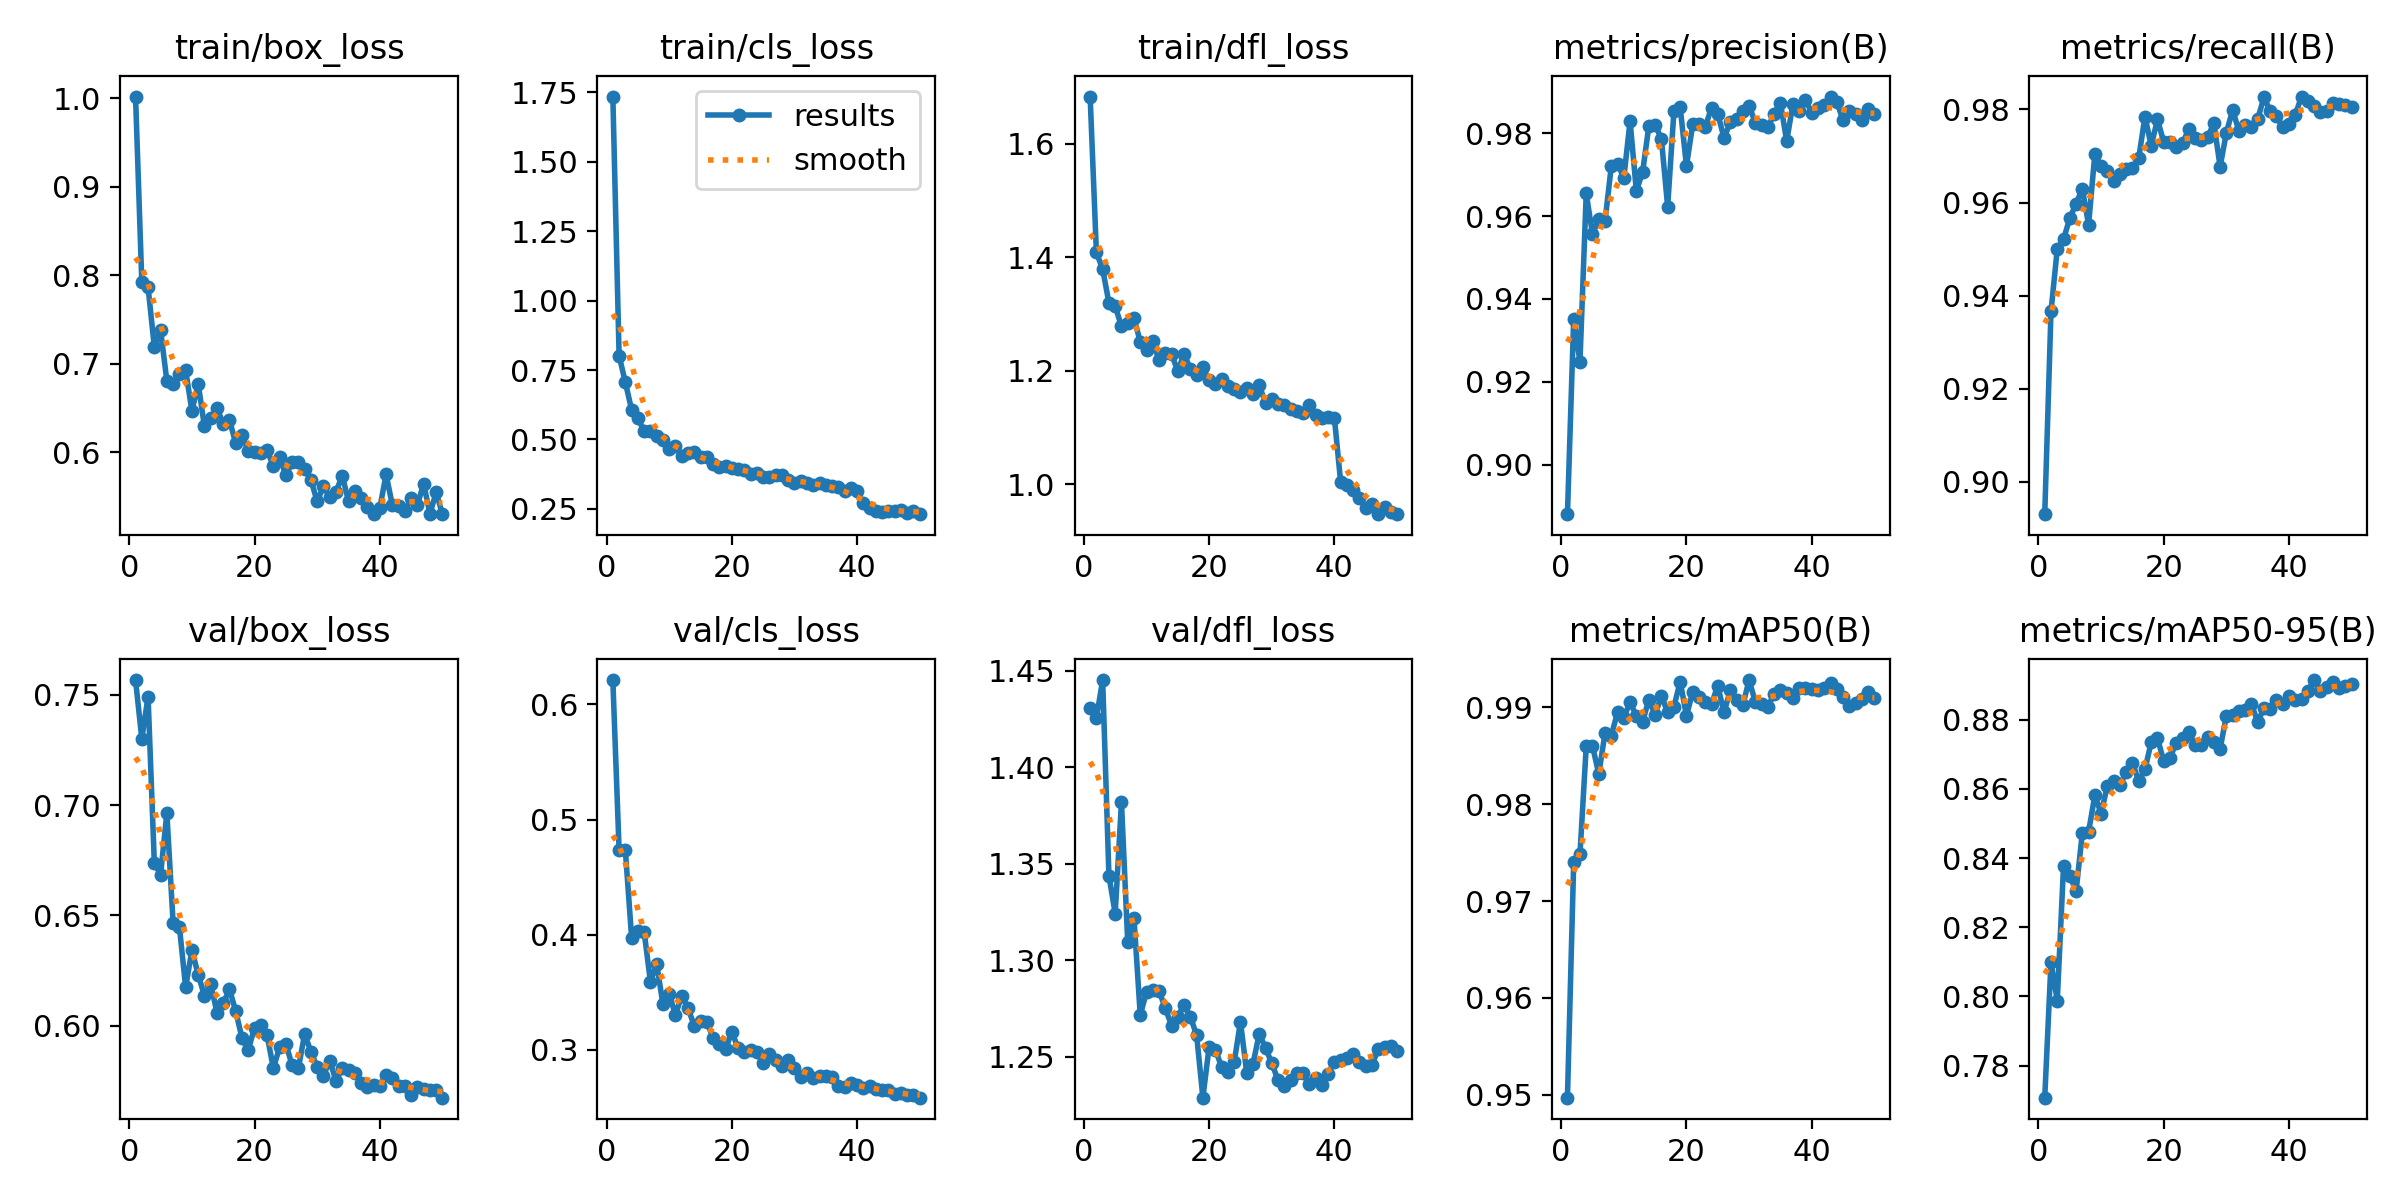

The table this chart was drawn from, first rows:
epoch, train/box_loss, train/cls_loss, train/dfl_loss, metrics/precision(B), metrics/recall(B), metrics/mAP50(B), metrics/mAP50-95(B), val/box_loss, val/cls_loss, val/dfl_loss, lr/pg0, lr/pg1, lr/pg2
1, 1.002, 1.735, 1.683, 0.8881, 0.8931, 0.9497, 0.7708, 0.7567, 0.6211, 1.431, 0.000237, 0.000237, 0.000237
2, 0.7927, 0.8015, 1.409, 0.9353, 0.9366, 0.974, 0.8099, 0.7301, 0.4735, 1.425, 0.0004656, 0.0004656, 0.0004656
3, 0.7867, 0.7056, 1.379, 0.9249, 0.95, 0.9748, 0.7988, 0.7492, 0.4732, 1.445, 0.0006848, 0.0006848, 0.0006848
4, 0.719, 0.6066, 1.32, 0.9654, 0.9521, 0.9859, 0.8376, 0.6736, 0.3973, 1.344, 0.0006716, 0.0006716, 0.0006716
5, 0.738, 0.5755, 1.314, 0.9557, 0.9566, 0.986, 0.8349, 0.6685, 0.4035, 1.324, 0.0006574, 0.0006574, 0.0006574
6, 0.6805, 0.5305, 1.278, 0.9593, 0.9598, 0.9831, 0.8303, 0.6964, 0.4024, 1.382, 0.0006433, 0.0006433, 0.0006433
7, 0.677, 0.5313, 1.284, 0.9588, 0.963, 0.9873, 0.8472, 0.6464, 0.3592, 1.309, 0.0006292, 0.0006292, 0.0006292
8, 0.6889, 0.5108, 1.293, 0.972, 0.9553, 0.9871, 0.8476, 0.6449, 0.3748, 1.322, 0.000615, 0.000615, 0.000615
9, 0.6928, 0.4973, 1.251, 0.9726, 0.9704, 0.9895, 0.8581, 0.6173, 0.3395, 1.272, 0.0006009, 0.0006009, 0.0006009
10, 0.6467, 0.4648, 1.237, 0.9692, 0.9679, 0.9889, 0.8529, 0.6342, 0.3486, 1.284, 0.0005868, 0.0005868, 0.0005868
11, 0.6774, 0.4782, 1.252, 0.9829, 0.9668, 0.9906, 0.8609, 0.6231, 0.3303, 1.284, 0.0005726, 0.0005726, 0.0005726
12, 0.6293, 0.4406, 1.219, 0.9661, 0.9646, 0.9891, 0.8623, 0.6135, 0.3472, 1.284, 0.0005585, 0.0005585, 0.0005585
13, 0.6383, 0.4502, 1.231, 0.9706, 0.9661, 0.9885, 0.861, 0.6189, 0.3362, 1.275, 0.0005443, 0.0005443, 0.0005443
14, 0.6505, 0.4551, 1.23, 0.9818, 0.9673, 0.9908, 0.8649, 0.6058, 0.321, 1.266, 0.0005302, 0.0005302, 0.0005302
15, 0.6318, 0.4385, 1.199, 0.982, 0.9675, 0.9892, 0.8675, 0.61, 0.3249, 1.271, 0.0005161, 0.0005161, 0.0005161
16, 0.6366, 0.4366, 1.23, 0.9786, 0.9695, 0.9912, 0.8623, 0.6165, 0.3245, 1.277, 0.0005019, 0.0005019, 0.0005019
17, 0.61, 0.4134, 1.202, 0.9623, 0.9785, 0.9895, 0.8656, 0.6065, 0.3106, 1.271, 0.0004878, 0.0004878, 0.0004878
18, 0.6195, 0.3997, 1.193, 0.9852, 0.9722, 0.99, 0.8735, 0.5942, 0.3051, 1.261, 0.0004737, 0.0004737, 0.0004737
19, 0.6018, 0.4034, 1.206, 0.9862, 0.9779, 0.9927, 0.8746, 0.5889, 0.3008, 1.229, 0.0004595, 0.0004595, 0.0004595
20, 0.6005, 0.399, 1.183, 0.9721, 0.973, 0.9891, 0.8679, 0.5991, 0.3156, 1.255, 0.0004454, 0.0004454, 0.0004454
21, 0.599, 0.3943, 1.177, 0.9821, 0.973, 0.9916, 0.869, 0.6002, 0.3015, 1.254, 0.0004313, 0.0004313, 0.0004313
22, 0.6026, 0.3917, 1.186, 0.9822, 0.9719, 0.991, 0.8734, 0.5957, 0.2979, 1.245, 0.0004171, 0.0004171, 0.0004171
23, 0.5841, 0.3753, 1.174, 0.9815, 0.9727, 0.9905, 0.8747, 0.5806, 0.3002, 1.242, 0.000403, 0.000403, 0.000403
24, 0.5945, 0.3803, 1.169, 0.9861, 0.9758, 0.9903, 0.8765, 0.5902, 0.2978, 1.247, 0.0003888, 0.0003888, 0.0003888
25, 0.5741, 0.3652, 1.162, 0.9847, 0.9738, 0.9922, 0.8727, 0.5917, 0.2888, 1.268, 0.0003747, 0.0003747, 0.0003747
26, 0.5887, 0.3664, 1.17, 0.9788, 0.9734, 0.9895, 0.8727, 0.582, 0.2967, 1.242, 0.0003606, 0.0003606, 0.0003606
27, 0.5887, 0.373, 1.159, 0.9826, 0.974, 0.9917, 0.875, 0.5807, 0.2908, 1.246, 0.0003464, 0.0003464, 0.0003464
28, 0.5809, 0.3712, 1.175, 0.9833, 0.9771, 0.9907, 0.8734, 0.5962, 0.2857, 1.262, 0.0003323, 0.0003323, 0.0003323
29, 0.5689, 0.3538, 1.143, 0.9853, 0.9677, 0.9902, 0.8716, 0.5881, 0.291, 1.255, 0.0003182, 0.0003182, 0.0003182
30, 0.5446, 0.3447, 1.15, 0.9866, 0.975, 0.9928, 0.8811, 0.5812, 0.2845, 1.247, 0.000304, 0.000304, 0.000304
31, 0.5616, 0.3493, 1.142, 0.9825, 0.9799, 0.9905, 0.8814, 0.5772, 0.2764, 1.238, 0.0002899, 0.0002899, 0.0002899
32, 0.5502, 0.3427, 1.139, 0.982, 0.9754, 0.9904, 0.8823, 0.5841, 0.2796, 1.235, 0.0002758, 0.0002758, 0.0002758
33, 0.5554, 0.3352, 1.133, 0.9814, 0.9767, 0.99, 0.8827, 0.575, 0.2753, 1.238, 0.0002616, 0.0002616, 0.0002616
34, 0.5736, 0.345, 1.13, 0.9847, 0.9762, 0.9914, 0.8845, 0.5806, 0.2777, 1.242, 0.0002475, 0.0002475, 0.0002475
35, 0.5452, 0.3355, 1.126, 0.9874, 0.978, 0.9917, 0.8793, 0.5797, 0.2769, 1.242, 0.0002333, 0.0002333, 0.0002333
36, 0.5562, 0.331, 1.14, 0.9781, 0.9826, 0.9915, 0.8833, 0.5785, 0.2762, 1.236, 0.0002192, 0.0002192, 0.0002192
37, 0.5483, 0.3298, 1.123, 0.987, 0.9797, 0.9909, 0.8831, 0.5742, 0.2689, 1.239, 0.0002051, 0.0002051, 0.0002051
38, 0.5377, 0.3149, 1.117, 0.9854, 0.9785, 0.992, 0.8857, 0.5719, 0.2679, 1.236, 0.0001909, 0.0001909, 0.0001909
39, 0.5302, 0.3265, 1.118, 0.988, 0.9761, 0.992, 0.8844, 0.5732, 0.2714, 1.241, 0.0001768, 0.0001768, 0.0001768
40, 0.5372, 0.3132, 1.117, 0.985, 0.9769, 0.9918, 0.887, 0.5726, 0.2697, 1.248, 0.0001626, 0.0001626, 0.0001626
41, 0.5751, 0.2712, 1.004, 0.9861, 0.9789, 0.9918, 0.8857, 0.5776, 0.2673, 1.248, 0.0001485, 0.0001485, 0.0001485
42, 0.5404, 0.2525, 0.9984, 0.9868, 0.9828, 0.992, 0.8858, 0.5761, 0.2688, 1.249, 0.0001344, 0.0001344, 0.0001344
43, 0.539, 0.2427, 0.9903, 0.9888, 0.9818, 0.9925, 0.8882, 0.5724, 0.2657, 1.252, 0.0001202, 0.0001202, 0.0001202
44, 0.5334, 0.2385, 0.9767, 0.9876, 0.9807, 0.9919, 0.8914, 0.5727, 0.2651, 1.247, 0.0001061, 0.0001061, 0.0001061
45, 0.5484, 0.2437, 0.9581, 0.9831, 0.9795, 0.991, 0.8882, 0.5686, 0.2652, 1.245, 9.1963e-05, 9.1963e-05, 9.1963e-05
46, 0.5408, 0.2437, 0.9651, 0.9854, 0.9798, 0.9901, 0.8894, 0.5722, 0.2614, 1.246, 7.7826e-05, 7.7826e-05, 7.7826e-05
47, 0.5645, 0.2472, 0.9477, 0.9846, 0.9814, 0.9904, 0.8909, 0.5713, 0.2624, 1.254, 6.3689e-05, 6.3689e-05, 6.3689e-05
48, 0.5307, 0.2357, 0.9605, 0.9832, 0.9813, 0.9908, 0.8892, 0.5706, 0.2606, 1.255, 4.9552e-05, 4.9552e-05, 4.9552e-05
49, 0.5549, 0.2419, 0.9512, 0.9859, 0.9809, 0.9915, 0.8897, 0.5709, 0.2609, 1.256, 3.5414e-05, 3.5414e-05, 3.5414e-05
50, 0.5302, 0.231, 0.9488, 0.9846, 0.9806, 0.991, 0.8903, 0.5673, 0.2585, 1.253, 2.1277e-05, 2.1277e-05, 2.1277e-05
